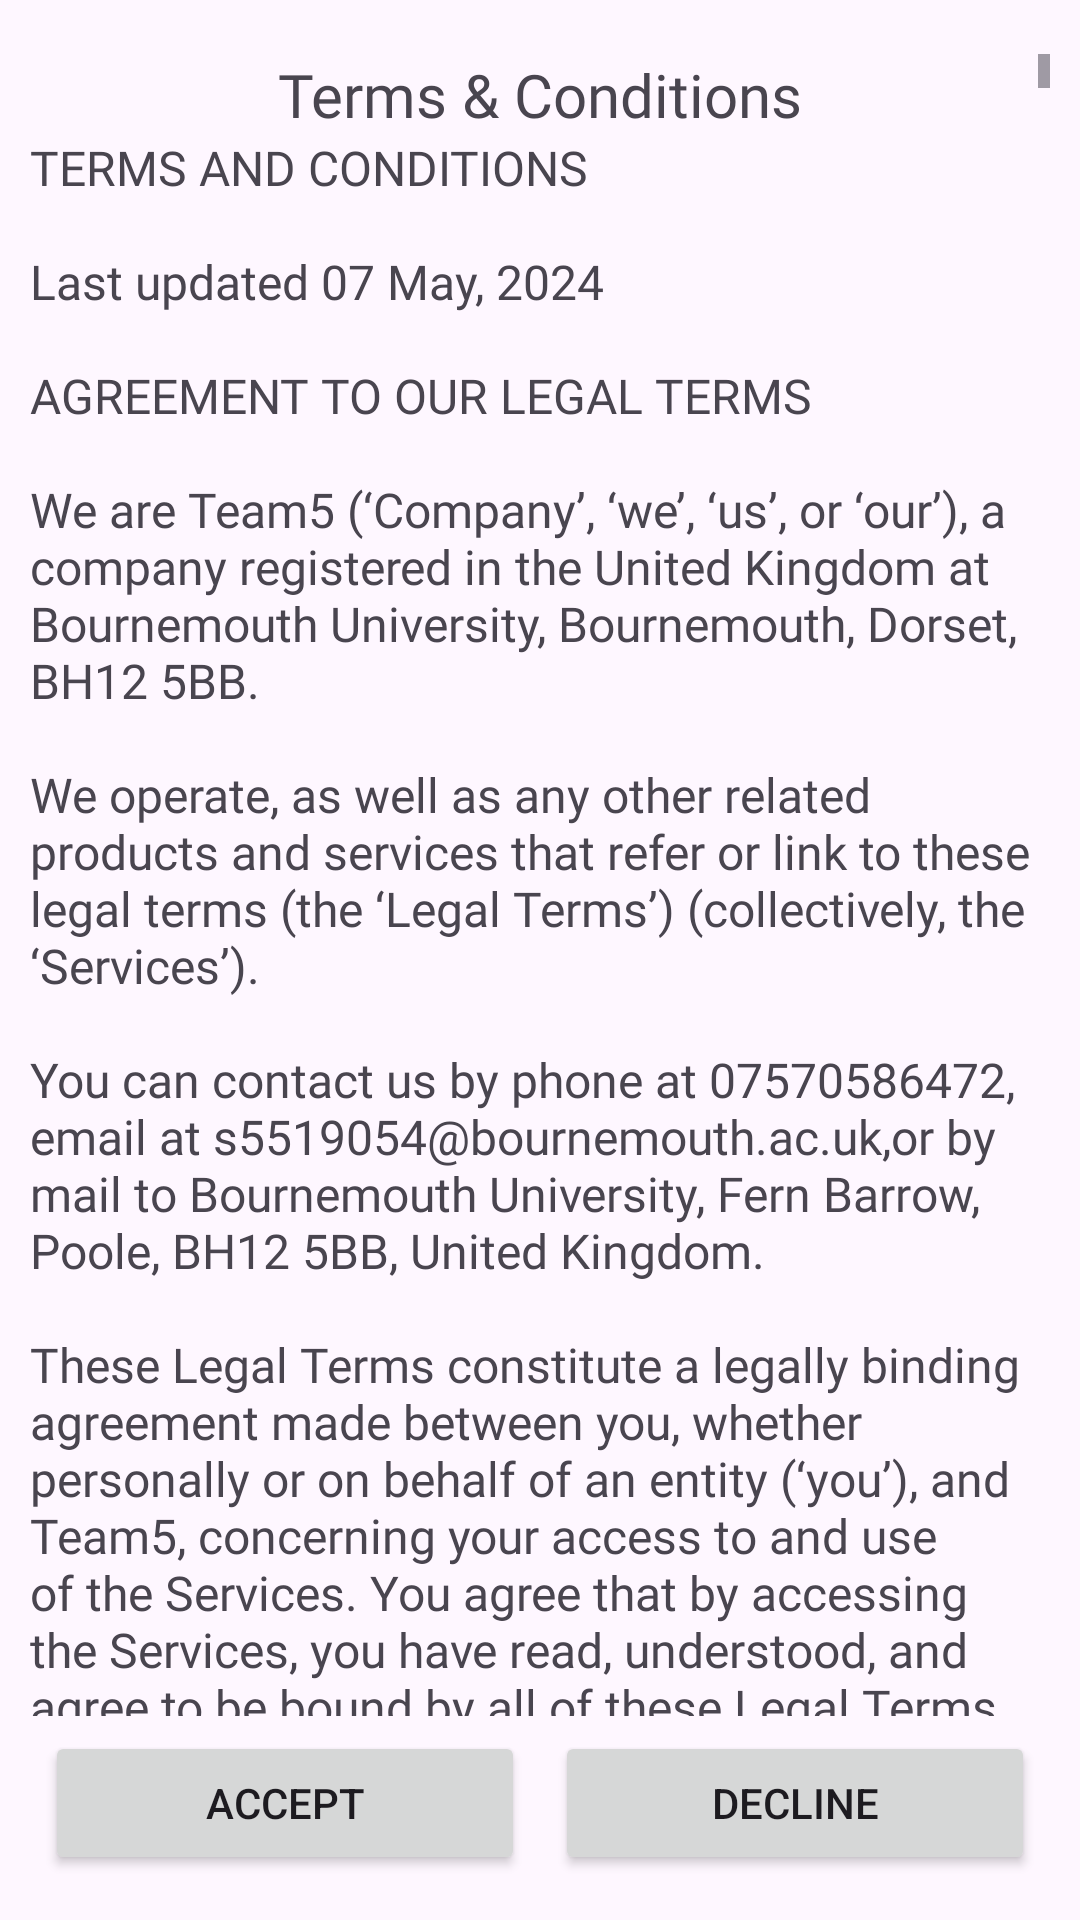

The Android layout XML behind this screen, and the referenced resources:
<!-- AndroidManifest.xml: application theme Theme.Material3.Light.NoActionBar -->
<!-- res/layout/terms_and_conditions_dialog.xml -->
<?xml version="1.0" encoding="utf-8"?>
<LinearLayout xmlns:android="http://schemas.android.com/apk/res/android"
    android:layout_width="match_parent"
    android:layout_height="match_parent"
    android:orientation="vertical"
    android:padding="10dp">

    <ScrollView
        android:layout_width="match_parent"
        android:layout_height="0dp"
        android:layout_weight="1"
        android:layout_marginTop="8dp">

        <LinearLayout
            android:layout_width="match_parent"
            android:layout_height="wrap_content"
            android:orientation="vertical">

            <TextView
                android:id="@+id/tvTermsTitle"
                android:layout_width="match_parent"
                android:layout_height="wrap_content"
                android:text="Terms &amp; Conditions"
                android:textAlignment="center"
                android:fontFamily="@font/lexend"
                android:textSize="20sp"/>

            <TextView
                android:id="@+id/termsAndConditions1TextView"
                android:layout_width="match_parent"
                android:layout_height="wrap_content"
                android:text="@string/terms_and_conditions1"
                android:fontFamily="@font/lexend"
                android:textSize="16sp" />

            <TextView
                android:id="@+id/termsAndConditions2TextView"
                android:layout_width="match_parent"
                android:layout_height="wrap_content"
                android:text="@string/terms_and_conditions2"
                android:fontFamily="@font/lexend"
                android:textSize="16sp" />

            <View
                android:id="@+id/divider"
                android:layout_width="match_parent"
                android:layout_height="1dp"
                android:layout_marginLeft="15dp"
                android:layout_marginRight="15dp"
                android:layout_marginTop="20dp"
                android:layout_marginBottom="15dp"
                android:background="@color/light_grey" />

            <TextView
                android:id="@+id/tvPrivacyTitle"
                android:layout_width="match_parent"
                android:layout_height="wrap_content"
                android:text="Privacy Policy"
                android:textAlignment="center"
                android:fontFamily="@font/lexend"
                android:textSize="20sp"/>

            <TextView
                android:id="@+id/privacyPolicyTextView"
                android:layout_width="match_parent"
                android:layout_height="wrap_content"
                android:text="@string/privacy_policy"
                android:fontFamily="@font/lexend"
                android:textSize="16sp"
                android:layout_marginTop="8dp"
                android:layout_marginEnd="10dp"/>
        </LinearLayout>
    </ScrollView>

    <LinearLayout
        android:layout_width="match_parent"
        android:layout_height="wrap_content"
        android:orientation="horizontal"
        android:layout_gravity="bottom">

        <Button
            android:id="@+id/btnAcceptTerms"
            android:layout_width="wrap_content"
            android:layout_height="wrap_content"
            android:layout_weight="1"
            android:text="@string/accept"
            android:layout_margin="5dp"/>

        <Button
            android:id="@+id/btnDeclineTerms"
            android:layout_width="wrap_content"
            android:layout_height="wrap_content"
            android:layout_weight="1"
            android:text="@string/decline"
            android:layout_margin="5dp"/>

    </LinearLayout>
</LinearLayout>
<!-- resources referenced by this layout -->
<resources>
  <color name="light_grey">#72828A</color>
  <string name="accept">Accept</string>
  <string name="decline">Decline</string>
</resources>
